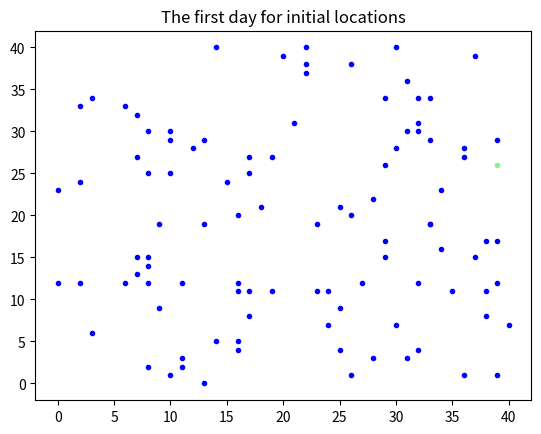

The script that saved this image: (Note: this script raises an exception after producing the figure.)
##这是一个疾病传播模型。一开始只有一个感染者和一百个健康人，每个人每天只在规定世界内不动或移动一格。
##当感染者和健康人处在同一坐标时会感染健康人。感染者的治愈几率是1以内随机的小数，如果治愈几率小于治愈值则感染者恢复为健康人。
##画一张度过最大运行时间之后所有人的分布图吧！

import numpy as np
import matplotlib.pyplot as plt

maxtime = 1000##最大运行时间
npeople = 100##健康人的数量
remission = 0##治愈几率
sidelength = 40
x = np.arange(0,sidelength+1,1)
y = np.arange(0,sidelength+1,1)
world = np.zeros([sidelength,sidelength])##圈定一个移动范围

human = np.zeros(npeople)
coordinate_human = []##健康人的坐标
for h in human:
    coordinate_human.append([np.random.choice(x),np.random.choice(y)])##第一天所有人的随机坐标

zombie_initial = [np.random.choice(x),np.random.choice(y)]##第一个感染者的坐标
coordinate_zombie = []##感染者的坐标
coordinate_zombie.append(zombie_initial)

x = []
y = []
x1 = []
y1 = []
for m in coordinate_human:
    x.append(m[0])
    y.append(m[1])
for n in coordinate_zombie:
    x1.append(n[0])
    y1.append(n[1])

plt.plot(x1, y1, '.', color='lightgreen')
plt.plot(x, y, '.', color='blue')
plt.title('The first day for initial locations')
plt.show() ##画出第一天所有健康人和感染者的分布图

def move(x):##单次移动
    list40 = [-1,-1,0]
    list0 = [0,1,1]
    list_all = [-1,0,1] ##范围内移动
    move40 = np.random.choice(list40)
    move0 = np.random.choice(list0)
    move_normal = np.random.choice(list_all)
    if x[0] <= 0:
        x[0] += int(move0)##移动后x坐标小于0则必须前进或者原地不动
        if int(move0) == 0:##如果x坐标不移动则考虑y坐标移动
            if x[1] <= 40:
                x[1] += int(np.random.choice(list0))
            elif x[1] >= 40:
                x[1] += int(np.random.choice(list40))
            else:
                x[1] += int(np.random.choice(list_all))
    elif x[0] >= 40:
        x[0] += int(move40)##移动后x坐标大于40则必须后退或原地不动
        if int(move40) == 0:##如果x坐标不移动则考虑y坐标移动
            if x[1] <= 40:
                x[1] += int(np.random.choice(list0))
            elif x[1] >= 40:
                x[1] += int(np.random.choice(list40))
            else:
                x[1] += int(np.random.choice(list_all))
    else:    
        x[0] += int(move_normal)##移动后不超出范围
        if int(move_normal) == 0:##如果x坐标不移动则考虑y坐标移动
            if x[1] <= 40:
                x[1] += int(np.random.choice(list0))
            elif x[1] >= 40:
                x[1] += int(np.random.choice(list40))
            else:
                x[1] += int(np.random.choice(list_all))
    return x

def step(zombie,human):##运行
    new = []##新生感染者
    for i in range(len(zombie)):
        for j in range(len(human)):
            each_zombie = [zombie[i][0],zombie[i][1]]
            each_human = [human[j][0],human[j][1]]

            if each_zombie == each_human:
                new.append(j)##当感染者和健康人在同一坐标时健康人被感染

    for n in new:
        new_zombie = human[n]
        human.remove(new_zombie)##被感染者从健康人列表中移除
        zombie.append(new_zombie)##被感染者加入感染者列表
        
    reborn = [] ##治愈
    for i in range(len(zombie)):
        a = np.random.random(1)##随机的治愈值
        if a < remission:
            reborn.append(i)##当治愈几率小于治愈值时，感染者恢复为健康人
    
    for j in reborn:
        new_human = reborn[j]
        zombie.remove(new_human)##恢复者从感染者列表中移除
        human.append(new_human)##恢复者加入健康人列表

    for x in zombie:
        move(x)##感染者的移动

    for y in human:
        move(y)##健康人的移动

    return zombie,human

maxtime = 1000

for day in range(maxtime):
    step(coordinate_zombie,coordinate_human)##运行最大天数次数的移动

a = []
b = []
c = []
d = []
for n in coordinate_zombie:
    a.append(n[0])
    b.append(n[1])
for m in coordinate_human:
    c.append(m[0])
    d.append(m[1])
    
total_zombie = len(coordinate_zombie)
total_human = len(coordinate_human)
plt.plot(a, b, '.', color='lightgreen')
plt.plot(c, d, '.', color='blue')
plt.title('time = {}, zombies = {}, humans = {}'.format(maxtime,total_zombie,total_human))
plt.show()
